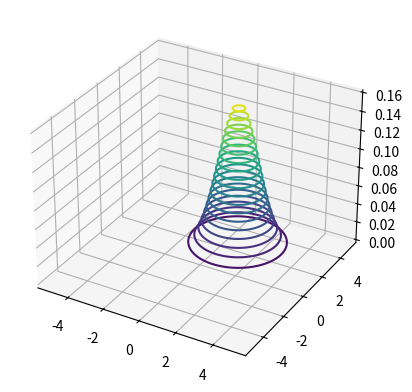

Recreate this plot in Python. (Note: this script raises an exception after producing the figure.)
# -*- coding: utf-8 -*-
"""
Éditeur de Spyder

Ceci est un script temporaire.
"""

#from roblib import *
import numpy as np
import matplotlib.pyplot as plt

pi = np.pi

plt.close('all')
Mx1 = np.arange(-5, 5, 0.01)
Mx2 = np.arange(-5, 5, 0.01)

X1, X2 = np.meshgrid(Mx1, Mx2)



xbar = np.array([[1],
              [2]])

mulA = np.array([[1, 0],
             [0, 2]])
A = np.array([[np.cos(pi/6), -np.sin(pi/6)],
            [np.sin(pi/6), np.cos(pi/6)]]) @ mulA


mulY = np.array([[2],
              [-5]])
ybar = A @ xbar + mulY



Gx = np.eye(2)
Gy = A * Gx * A
invGx = np.linalg.inv(Gx)
invGy = np.linalg.inv(Gy)

dX1 = X1 - xbar[0]
dX2 = X2 - xbar[1]

dY1 = X1 - ybar[0]
dY2 = X2 - ybar[1]

Qx = invGx[0, 0] * (dX1**2) + 2 * (invGx[0, 1] * dX1 * dX2) + invGx[1, 1] * (dX2**2)
Qy = invGy[0, 0] * (dY1**2) + 2 * (invGy[0, 1] * dY1 * dY2) + invGy[1, 1] * (dY2**2)

det = np.linalg.det
exp = np.exp

Zx = 1 / (2 * np.pi * np.sqrt(det(Gx))) * exp(-0.5 * Qx)
Zy = 1 / (2 * np.pi * np.sqrt(det(Gy))) * exp(-0.5 * Qy)

fig = plt.figure()
ax = fig.add_subplot(1,1,1, projection="3d")

ax.contour(X1, X2, Zx, 20)
ax.plot_surface(X1, X2, Zy, cmap=cm.coolwarm)